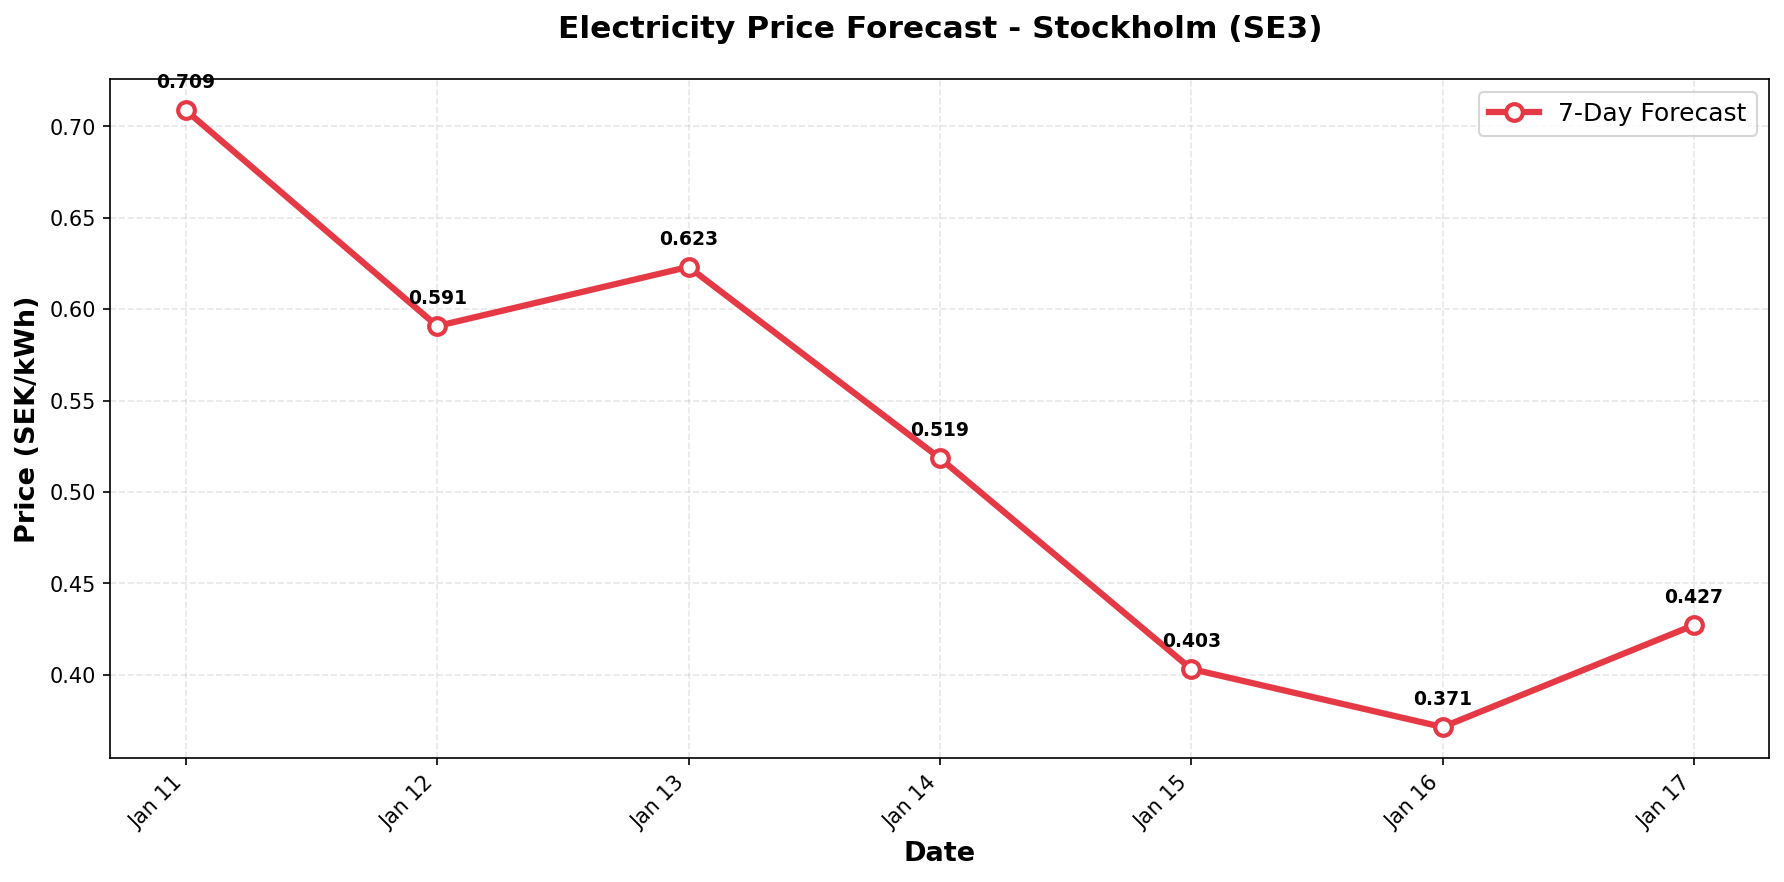

Values plotted in this chart, from the file beside it:
date, predicted_price
2026-01-11, 0.7088
2026-01-12, 0.5908
2026-01-13, 0.6232
2026-01-14, 0.5185
2026-01-15, 0.4032
2026-01-16, 0.3714
2026-01-17, 0.4272
